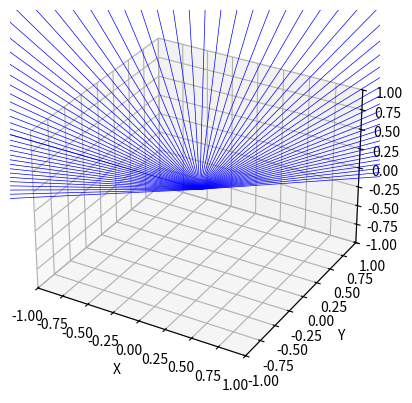

The script that saved this image:
import numpy as np
import matplotlib.pyplot as plt
from mpl_toolkits.mplot3d import Axes3D

def calculate_light_directions(radius, num_points):
    angle_step = np.pi / (num_points - 1)
    light_directions = np.zeros((num_points, 3))

    for i in range(num_points):
        angle = np.pi + i * angle_step
        x = radius * np.cos(angle)
        y = radius * np.sin(angle)
        light_directions[i, :] = [x, y, 0]

    return light_directions

def transform_to_camera_basis(light_directions, camera_matrix):
    inv_camera_matrix = np.linalg.inv(camera_matrix)
    transformed_light_directions = np.dot(light_directions, inv_camera_matrix.T)
    return transformed_light_directions

def plot_light_directions(light_directions):
    fig = plt.figure()
    ax = fig.add_subplot(111, projection='3d')

    for i, direction in enumerate(light_directions):
        ax.quiver(0, 0, 0, direction[0], direction[1], direction[2],
                  length=1, color='b', linewidth=0.5, arrow_length_ratio=0.1)
        ax.text(direction[0], direction[1], direction[2], str(i+1), fontsize=12)

    ax.set_xlim([-1, 1])
    ax.set_ylim([-1, 1])
    ax.set_zlim([-1, 1])
    ax.set_xlabel('X')
    ax.set_ylabel('Y')
    ax.set_zlabel('Z')

    plt.show()

def save_directions_to_file(light_directions, filename):
    np.savetxt(filename, light_directions, fmt='%1.8f', delimiter=' ', comments='')

# Example usage
radius = 160
num_points = 72
light_directions = calculate_light_directions(radius, num_points)
# transformed_light_directions = transform_to_camera_basis(light_directions, camera_matrix)
plot_light_directions(light_directions)
save_directions_to_file(light_directions, 'directions.txt')